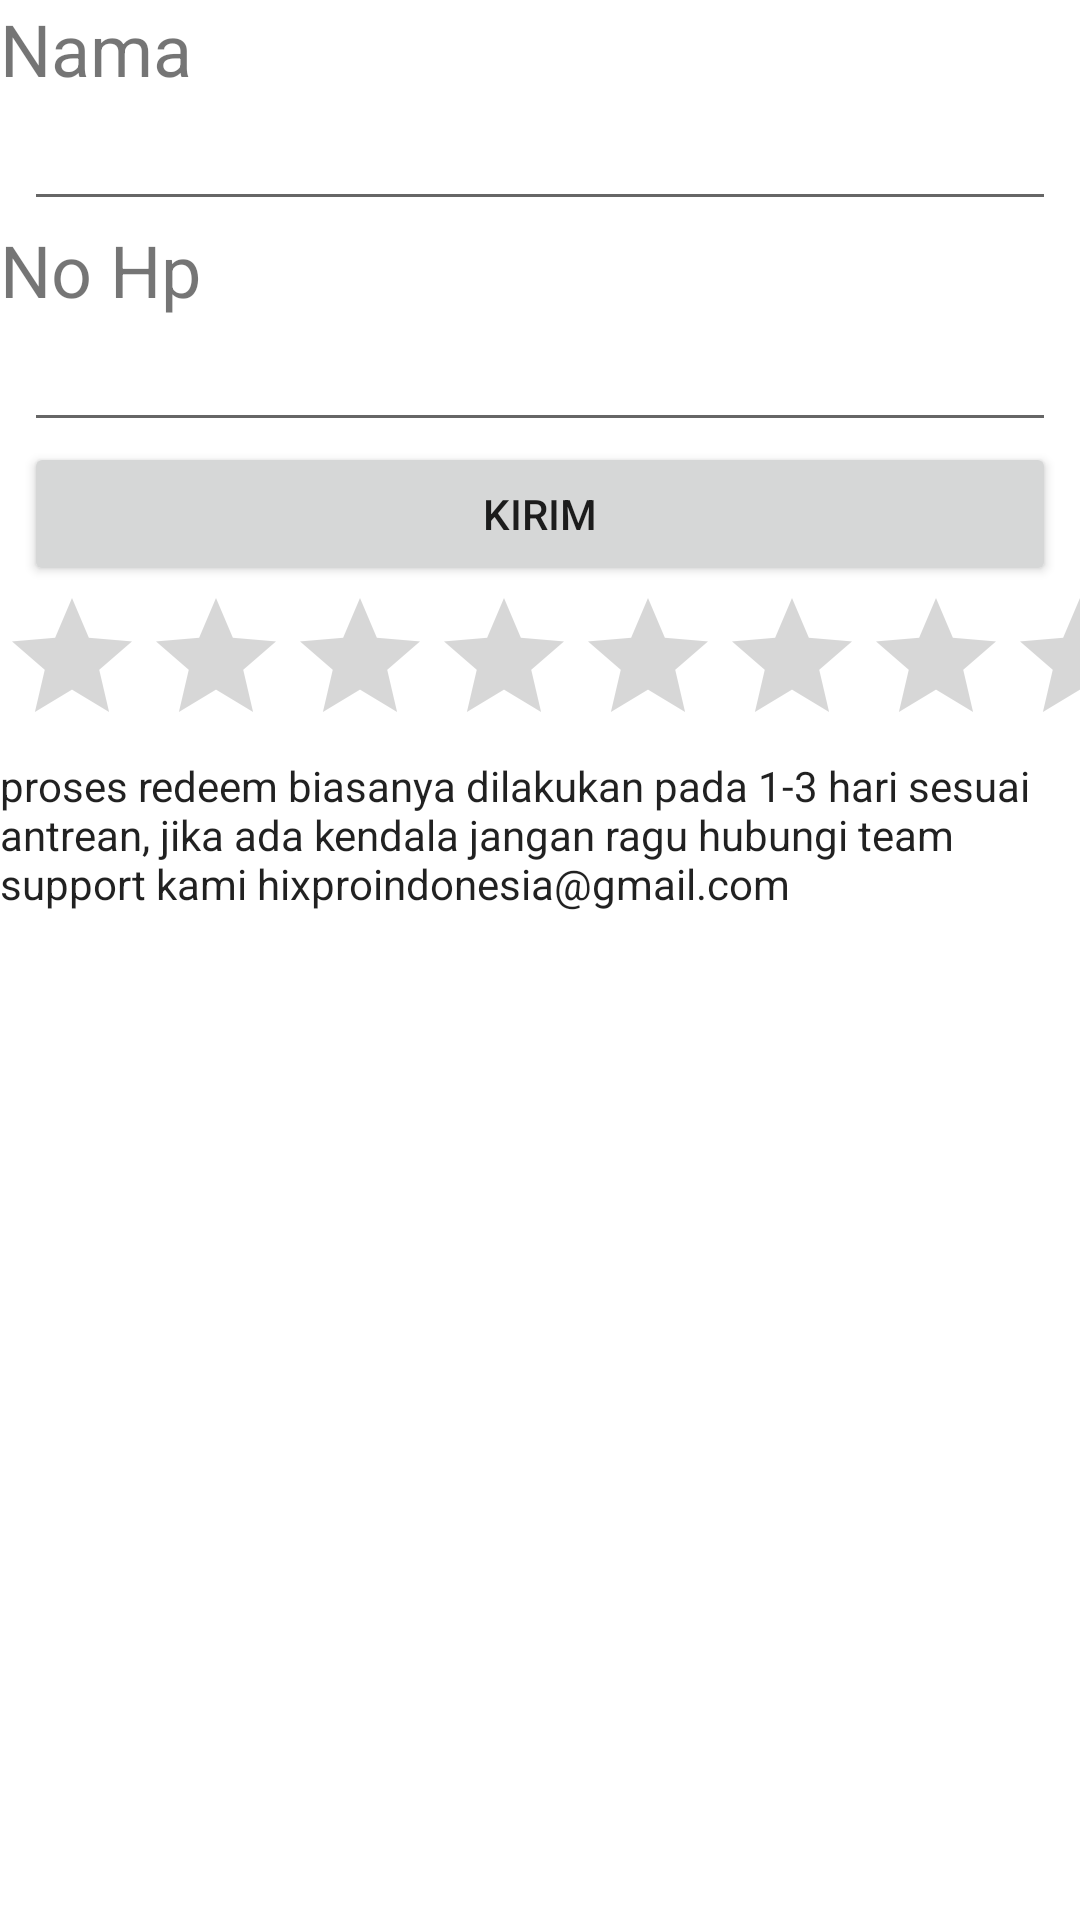

Produce the Android XML layout that renders to this screen, including the resource entries it uses.
<!-- AndroidManifest.xml: fallback theme Theme.MaterialComponents.DayNight.NoActionBar -->
<!-- res/layout/activity_redeem.xml -->
<?xml version="1.0" encoding="utf-8"?>
    <androidx.appcompat.widget.LinearLayoutCompat
        xmlns:android="http://schemas.android.com/apk/res/android"
        xmlns:tools="http://schemas.android.com/tools"
        android:layout_width="match_parent"
        android:layout_height="match_parent"
        android:orientation="vertical"
    android:background="@drawable/vv"
        tools:context=".Redeem">

        <TextView
            android:id="@+id/textView"
            android:layout_width="match_parent"
            android:layout_height="wrap_content"
            android:text="Nama"
            android:textSize="24sp" />

        <EditText
            android:layout_gravity="center"
            android:id="@+id/editTextFirstName"
            style="@style/editText"/>

    <TextView
        android:id="@+id/textView2"
        android:layout_width="match_parent"
        android:layout_height="wrap_content"
        android:text="No Hp"
        android:textSize="24sp" />

    <EditText
            android:id="@+id/editTextLastName"
            style="@style/editText"/>

    <TextView
        android:id="@+id/textView3"
        android:layout_width="match_parent"
        android:layout_height="wrap_content"
        android:text="email"
        android:textSize="24sp"
        android:visibility="gone" />

    <EditText
        android:id="@+id/editTextAge"
        style="@style/editText"
        android:visibility="gone" />

    <Button
        android:id="@+id/button"
        style="@style/defaultStyle"
        android:text="KIRIM" />

    <RatingBar
        android:id="@+id/ratingBar"
        android:layout_width="match_parent"
        android:layout_height="wrap_content" />

    <CheckedTextView
        android:id="@+id/checkedTextView"
        android:layout_width="match_parent"
        android:layout_height="wrap_content"
        android:text="proses redeem biasanya dilakukan pada 1-3 hari sesuai antrean, jika ada kendala jangan ragu hubungi team support kami hixproindonesia@gmail.com" />

</androidx.appcompat.widget.LinearLayoutCompat>
<!-- resources referenced by this layout -->
<resources>
  <style name="defaultStyle">
          <item name="android:layout_width">match_parent</item>
          <item name="android:layout_height">wrap_content</item>
          <item name="android:layout_marginStart">8dp</item>
          <item name="android:layout_marginEnd">8dp</item>
      </style>
  <style name="editText" parent="defaultStyle">
          <item name="android:inputType">text</item>
          <item name="android:imeOptions">actionNext</item>
      </style>
</resources>
